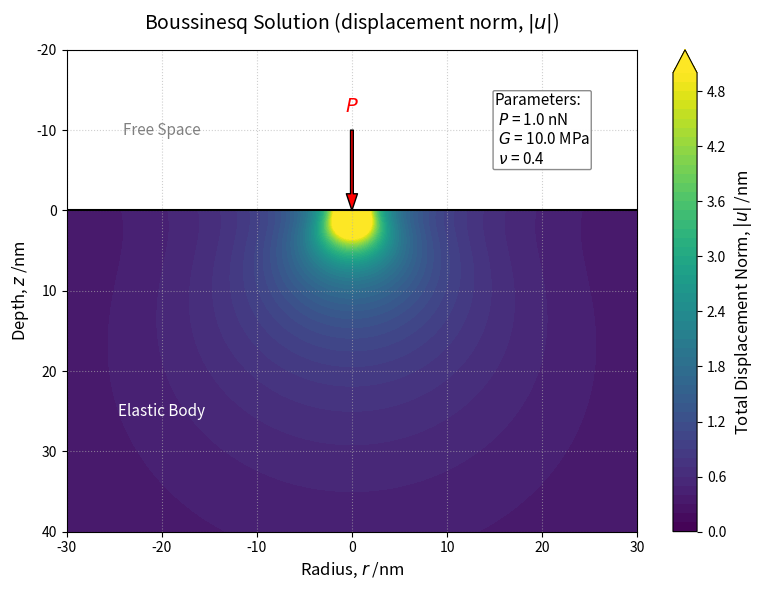

The script that saved this image:
# ブジネスク解（全変位のノルム |u| = sqrt(u_r^2 + u_z^2)）

import numpy as np
import matplotlib.pyplot as plt

# 1. 物性値およびパラメータの設定
P = 1.0e-9    # 荷重 [nN]
G = 10*1.0e6  # せん断弾性率 [Pa]
nu = 0.4      # ポアソン比

# 2. 計算領域の設定 (単位: nm)
r_vec = np.linspace(-30, 30, 300)
z_vec = np.linspace(-20, 40, 300)

# グリッドの作成
R_mesh, Z_mesh = np.meshgrid(r_vec, z_vec)

# 3. 全変位ノルム |u| の計算用配列の初期化 (初期値は NaN)
u_norm_nm = np.full_like(Z_mesh, np.nan)

# 4. 弾性体が存在する領域 (z >= 0) のみにブジネスク解を適用
mask_elastic = (Z_mesh >= 0)
R_dist = np.sqrt(R_mesh**2 + Z_mesh**2)
mask_singularity = (R_dist < 0.1)

# 計算対象のインデックス (弾性体内部かつ特異点ではない場所)
valid_idx = mask_elastic & ~mask_singularity

# 単位換算をして計算 (m単位へ)
R_SI = R_dist[valid_idx] * 1e-9
Z_SI = Z_mesh[valid_idx] * 1e-9
r_SI = R_mesh[valid_idx] * 1e-9

# 各変位成分の計算
u_z_SI = (P / (4 * np.pi * G * R_SI)) * ((Z_SI**2 / R_SI**2) + 2 * (1 - nu))
u_r_SI = (P / (4 * np.pi * G * R_SI)) * ((r_SI * Z_SI / R_SI**2) - ((1 - 2 * nu) * r_SI / (R_SI + Z_SI)))

# 【変更点】ノルム（三平方の定理）を計算し、nm 単位に換算して格納
u_norm_SI = np.sqrt(u_r_SI**2 + u_z_SI**2)
u_norm_nm[valid_idx] = u_norm_SI * 1e9

# 5. 可視化
fig, ax = plt.subplots(figsize=(8, 6))

# カラースケールの上限（vmax_val）を設定
vmax_val = 5.0  # ここにお好みの最大値（nm単位）を入力してください
levels_setting = np.linspace(0, vmax_val, 51)  # 0からvmaxまで50等分

# 等高線プロット
contour = ax.contourf(R_mesh, Z_mesh, u_norm_nm, levels=levels_setting, cmap='viridis', extend='max', zorder=1)
cbar = fig.colorbar(contour, ax=ax)
cbar.set_label('Total Displacement Norm, $|u|$ /nm', fontsize=12)

# 弾性体との境界を線で表現
ax.axhline(0, color='black', linewidth=1.5, linestyle='-', zorder=3)    # 表面の境界線

# 荷重点を矢印で表現 (中心 r=0, z=0 に向かって下向き)
ax.annotate('', xy=(0, 0), xytext=(0, -10),
            arrowprops=dict(facecolor='red', shrink=0, width=2, headwidth=8), zorder=4)
ax.text(0, -13, '$P$', color='red', ha='center', va='center', fontsize=14, zorder=4)

# 領域のテキストラベル
ax.text(-20, -10, 'Free Space', color='gray', fontsize=11, ha='center', va='center', zorder=3)
ax.text(-20, 25, 'Elastic Body', color='white', fontsize=11, ha='center', va='center', zorder=3)

# パラメータ (P, G, nu) を画面内のテキストボックスとして書き込み
param_text = (
    f"Parameters:\n"
    f" $P$ = {P*1e9:.1f} nN\n"
    f" $G$ = {G/1e6:.1f} MPa\n"
    f" $\\nu$ = {nu:.1f}"
)
props = dict(boxstyle='round,pad=0.1', facecolor='white', edgecolor='gray', alpha=0.9)
ax.text(15, -10, param_text, transform=ax.transData, fontsize=11,
        verticalalignment='center', horizontalalignment='left', bbox=props, zorder=5)

# 軸の設定
ax.set_title('Boussinesq Solution (displacement norm, $|u|$)', fontsize=14, pad=15)
ax.set_xlabel('Radius, $r$ /nm', fontsize=12)
ax.set_ylabel('Depth, $z$ /nm', fontsize=12)
ax.set_xlim(-30, 30)
ax.set_ylim(-20, 40)
ax.invert_yaxis()  # 下向き正
ax.grid(True, linestyle=':', alpha=0.6, zorder=0)

plt.tight_layout()
plt.show()
